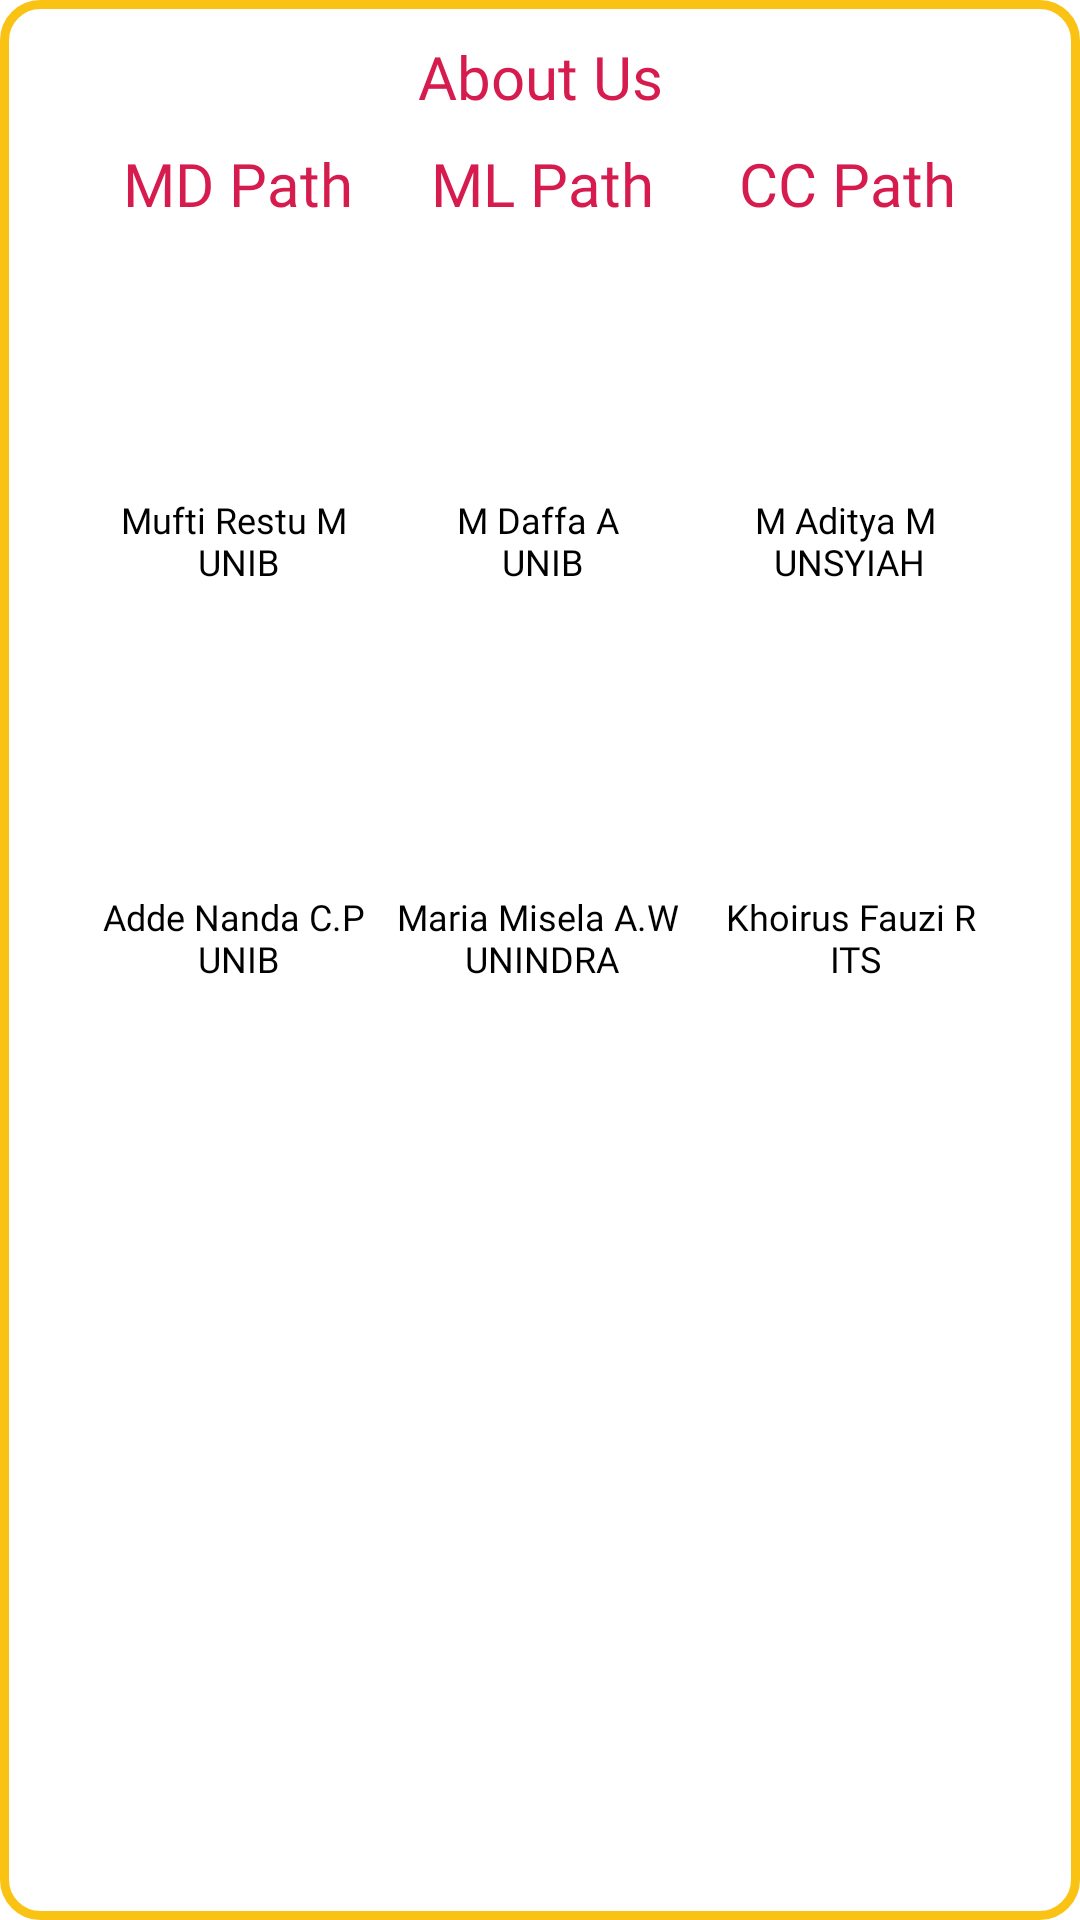

This screen was rendered from an Android layout file. Write that file and the resources it references.
<!-- AndroidManifest.xml: application theme Theme.Mencak -->
<!-- res/layout/fragment_about.xml -->
<?xml version="1.0" encoding="utf-8"?>
<androidx.constraintlayout.widget.ConstraintLayout xmlns:android="http://schemas.android.com/apk/res/android"
    xmlns:app="http://schemas.android.com/apk/res-auto"
    xmlns:tools="http://schemas.android.com/tools"
    android:layout_width="370dp"
    android:layout_height="wrap_content"
    android:layout_gravity="center"
    android:padding="12dp"
    android:background="@drawable/search_border"
    tools:context=".ui.AboutFragment">

    <TextView
        android:id="@+id/textView7"
        android:layout_width="match_parent"
        android:layout_height="wrap_content"
        android:text="@string/about_us"
        android:fontFamily="@font/alata"
        android:textColor="#D61C4E"
        android:textAlignment="center"
        android:textSize="20sp"
        app:layout_constraintEnd_toEndOf="parent"
        app:layout_constraintStart_toStartOf="parent"
        app:layout_constraintTop_toTopOf="parent" />


    <TextView
        android:id="@+id/textView13"
        android:layout_width="wrap_content"
        android:layout_height="wrap_content"
        android:text="@string/ml"
        android:textSize="20sp"
        android:textColor="#D61C4E"
        android:fontFamily="@font/alata"
        app:layout_constraintBottom_toTopOf="@+id/about_img_1"
        app:layout_constraintEnd_toEndOf="@+id/about_img_2"
        app:layout_constraintStart_toStartOf="@+id/about_img_2"
        app:layout_constraintTop_toBottomOf="@+id/textView7" />

    <TextView
        android:id="@+id/textView12"
        android:layout_width="wrap_content"
        android:layout_height="wrap_content"
        android:text="@string/md"
        android:textSize="20sp"
        android:textColor="#D61C4E"
        android:fontFamily="@font/alata"
        app:layout_constraintBottom_toTopOf="@+id/about_img_1"
        app:layout_constraintEnd_toEndOf="@+id/about_img_1"
        app:layout_constraintStart_toStartOf="@+id/about_img_1"
        app:layout_constraintTop_toBottomOf="@+id/textView7" />

    <TextView
        android:id="@+id/textView11"
        android:layout_width="wrap_content"
        android:layout_height="wrap_content"
        android:text="@string/cc"
        android:textSize="20sp"
        android:textColor="#D61C4E"
        android:fontFamily="@font/alata"
        app:layout_constraintBottom_toTopOf="@+id/about_img_1"
        app:layout_constraintEnd_toEndOf="@+id/about_img_3"
        app:layout_constraintStart_toStartOf="@+id/about_img_3"
        app:layout_constraintTop_toBottomOf="@+id/textView7" />

    <ImageView
        android:id="@+id/about_img_2"
        android:layout_width="70dp"
        android:layout_height="70dp"
        android:layout_marginTop="44dp"
        android:scaleType="centerCrop"
        app:layout_constraintEnd_toEndOf="parent"
        app:layout_constraintHorizontal_bias="0.503"
        app:layout_constraintStart_toStartOf="parent"
        app:layout_constraintTop_toBottomOf="@+id/textView7"
        tools:srcCompat="@drawable/image_ml1" />

    <ImageView
        android:id="@+id/about_img_6"
        android:layout_width="70dp"
        android:layout_height="70dp"
        android:layout_marginTop="20dp"
        android:scaleType="centerCrop"
        app:layout_constraintEnd_toEndOf="parent"
        app:layout_constraintHorizontal_bias="0.579"
        app:layout_constraintStart_toEndOf="@+id/about_img_5"
        app:layout_constraintTop_toBottomOf="@+id/textView9"
        tools:srcCompat="@drawable/image_cc2" />

    <TextView
        android:id="@+id/textView9"
        android:layout_width="wrap_content"
        android:layout_height="wrap_content"
        android:layout_marginTop="12dp"
        android:ellipsize="end"
        android:gravity="center"
        android:fontFamily="@font/roboto_medium"
        android:textColor="#000"
        android:textSize="12sp"
        app:layout_constraintEnd_toEndOf="@+id/about_img_2"
        app:layout_constraintStart_toStartOf="@+id/about_img_2"
        app:layout_constraintTop_toBottomOf="@+id/about_img_2"
        android:text="@string/ml_1" />

    <ImageView
        android:id="@+id/about_img_5"
        android:layout_width="70dp"
        android:layout_height="70dp"
        android:layout_marginTop="20dp"
        android:scaleType="centerCrop"
        app:layout_constraintEnd_toEndOf="parent"
        app:layout_constraintHorizontal_bias="0.503"
        app:layout_constraintStart_toStartOf="parent"
        app:layout_constraintTop_toBottomOf="@+id/textView9"
        tools:srcCompat="@drawable/image_ml2" />

    <ImageView
        android:id="@+id/about_img_1"
        android:layout_width="70dp"
        android:layout_height="70dp"
        android:layout_marginTop="44dp"
        android:scaleType="centerCrop"
        app:layout_constraintEnd_toStartOf="@+id/about_img_2"
        app:layout_constraintHorizontal_bias="0.507"
        app:layout_constraintStart_toStartOf="parent"
        app:layout_constraintTop_toBottomOf="@+id/textView7"
        tools:srcCompat="@drawable/image_md_1"/>

    <TextView
        android:id="@+id/about_text_6"
        android:layout_width="wrap_content"
        android:layout_height="wrap_content"
        android:layout_marginTop="12dp"
        android:ellipsize="end"
        android:fontFamily="@font/roboto_medium"
        android:textColor="#000"
        android:gravity="center"
        android:textSize="12sp"
        app:layout_constraintEnd_toEndOf="@+id/about_img_5"
        app:layout_constraintStart_toStartOf="@+id/about_img_5"
        app:layout_constraintTop_toBottomOf="@+id/about_img_5"
        android:text="@string/ml_2" />

    <ImageView
        android:id="@+id/about_img_4"
        android:layout_width="70dp"
        android:layout_height="70dp"
        android:layout_marginTop="20dp"
        android:scaleType="centerCrop"
        app:layout_constraintEnd_toStartOf="@+id/about_img_5"
        app:layout_constraintHorizontal_bias="0.507"
        app:layout_constraintStart_toStartOf="parent"
        app:layout_constraintTop_toBottomOf="@+id/textView9"
        tools:srcCompat="@drawable/image_md_2" />

    <TextView
        android:id="@+id/about_text_1"
        android:layout_width="wrap_content"
        android:layout_height="wrap_content"
        android:layout_marginTop="12dp"
        android:ellipsize="end"
        android:fontFamily="@font/roboto_medium"
        android:gravity="center"
        android:textColor="#000"
        android:textSize="12sp"
        app:layout_constraintEnd_toEndOf="@+id/about_img_1"
        app:layout_constraintStart_toStartOf="@+id/about_img_1"
        app:layout_constraintTop_toBottomOf="@+id/about_img_1"
        android:text="@string/md_1" />

    <TextView
        android:id="@+id/about_text_4"
        android:layout_width="wrap_content"
        android:layout_height="wrap_content"
        android:layout_marginTop="12dp"
        android:ellipsize="end"
        android:fontFamily="@font/roboto_medium"
        android:gravity="center"
        android:textColor="#000"
        android:textSize="12sp"
        app:layout_constraintEnd_toEndOf="@+id/about_img_4"
        app:layout_constraintStart_toStartOf="@+id/about_img_4"
        app:layout_constraintTop_toBottomOf="@+id/about_img_4"
        android:text="@string/md_2" />

    <ImageView
        android:id="@+id/about_img_3"
        android:layout_width="70dp"
        android:layout_height="70dp"
        android:layout_marginTop="44dp"
        android:scaleType="centerCrop"
        app:layout_constraintEnd_toEndOf="parent"
        app:layout_constraintHorizontal_bias="0.507"
        app:layout_constraintStart_toEndOf="@+id/about_img_2"
        app:layout_constraintTop_toBottomOf="@+id/textView7"
        tools:srcCompat="@drawable/image_cc1" />

    <TextView
        android:id="@+id/about_text_5"
        android:layout_width="wrap_content"
        android:layout_height="wrap_content"
        android:layout_marginTop="12dp"
        android:ellipsize="end"
        android:fontFamily="@font/roboto_medium"
        android:textColor="#000"
        android:textSize="12sp"
        android:gravity="center"
        app:layout_constraintEnd_toEndOf="@+id/about_img_6"
        app:layout_constraintHorizontal_bias="0.6"
        app:layout_constraintStart_toStartOf="@+id/about_img_6"
        app:layout_constraintTop_toBottomOf="@+id/about_img_6"
        android:text="@string/cc_1" />

    <TextView
        android:id="@+id/about_text_2"
        android:layout_width="wrap_content"
        android:layout_height="wrap_content"
        android:layout_marginTop="12dp"
        android:ellipsize="end"
        android:fontFamily="@font/roboto_medium"
        android:textColor="#000"
        android:textSize="12sp"
        android:gravity="center"
        app:layout_constraintEnd_toEndOf="@+id/about_img_3"
        app:layout_constraintHorizontal_bias="0.6"
        app:layout_constraintStart_toStartOf="@+id/about_img_3"
        app:layout_constraintTop_toBottomOf="@+id/about_img_3"
        android:text="@string/cc_2" />

</androidx.constraintlayout.widget.ConstraintLayout>
<!-- resources referenced by this layout -->
<resources>
  <!-- drawable image_cc1: jpeg bitmap (drawable, 45897 bytes) -->
  <!-- drawable image_cc2: jpeg bitmap (drawable, 8742 bytes) -->
  <!-- drawable image_md_1: jpeg bitmap (drawable, 431897 bytes) -->
  <!-- drawable image_md_2: jpeg bitmap (drawable, 93496 bytes) -->
  <!-- drawable image_ml1: jpeg bitmap (drawable, 4443 bytes) -->
  <!-- drawable image_ml2: jpeg bitmap (drawable, 73613 bytes) -->
  <!-- drawable search_border (drawable) -->
  <?xml version="1.0" encoding="utf-8"?>
  <shape xmlns:android="http://schemas.android.com/apk/res/android"
      android:shape="rectangle">
  
      <corners android:radius="12dp"/>
      <stroke android:color="#FAC213" android:width="3dp"/>
  
  </shape>
  <string name="about_us">About Us</string>
  <string name="cc">CC Path</string>
  <string name="cc_1">Khoirus Fauzi R \nITS</string>
  <string name="cc_2">M Aditya M \nUNSYIAH</string>
  <string name="md">MD Path</string>
  <string name="md_1">Mufti Restu M \nUNIB</string>
  <string name="md_2">Adde Nanda C.P \nUNIB</string>
  <string name="ml">ML Path</string>
  <string name="ml_1">M Daffa A \nUNIB</string>
  <string name="ml_2">Maria Misela A.W \nUNINDRA</string>
  <style name="Theme.Mencak" parent="Theme.MaterialComponents.Light.DarkActionBar">
          
          <item name="colorPrimary">@color/purple_500</item>
          <item name="colorPrimaryVariant">@color/purple_700</item>
          <item name="colorOnPrimary">@color/white</item>
          
          <item name="colorSecondary">@color/teal_200</item>
          <item name="colorSecondaryVariant">@color/teal_700</item>
          <item name="colorOnSecondary">@color/black</item>
          
          <item name="android:statusBarColor" tools:targetApi="l">#FAC213</item>
          
      </style>
  <!-- not gathered from this repository: default colours our renderer supplied (Android Studio template values) -->
  <color name="purple_500">#FF6200EE</color>
  <color name="purple_700">#FF3700B3</color>
  <color name="teal_200">#FF03DAC5</color>
  <color name="teal_700">#FF018786</color>
  <color name="black">#FF000000</color>
  <color name="white">#FFFFFFFF</color>
</resources>
